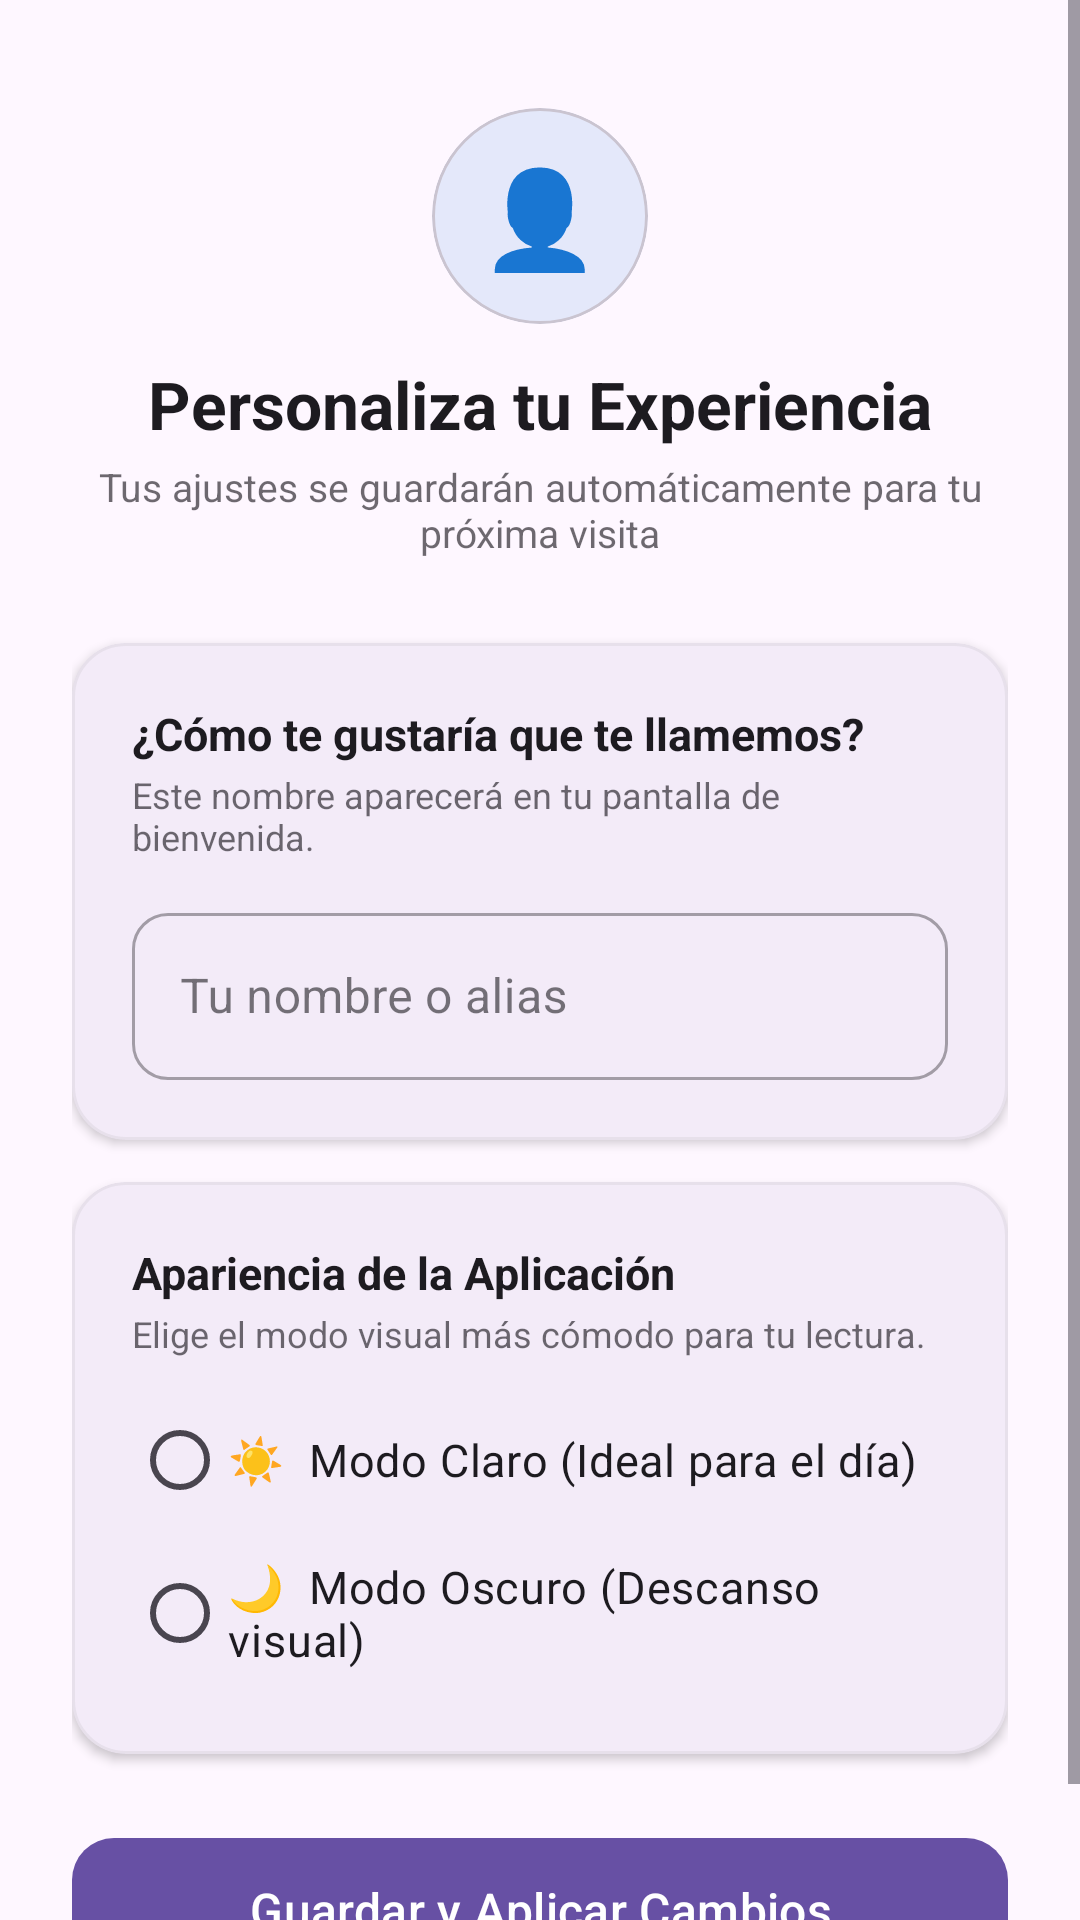

Write the Android layout XML for this screen, with the resource values it uses.
<!-- AndroidManifest.xml: application theme Theme.Practica_02 -->
<!-- res/layout/activity_perfil.xml -->
<?xml version="1.0" encoding="utf-8"?>
<ScrollView xmlns:android="http://schemas.android.com/apk/res/android"
    xmlns:app="http://schemas.android.com/apk/res-auto"
    xmlns:tools="http://schemas.android.com/tools"
    android:id="@+id/main"
    android:layout_width="match_parent"
    android:layout_height="match_parent"
    android:fillViewport="true"
    tools:context=".ui.Perfil">

    <LinearLayout
        android:layout_width="match_parent"
        android:layout_height="wrap_content"
        android:orientation="vertical"
        android:padding="24dp">

        
        <LinearLayout
            android:layout_width="match_parent"
            android:layout_height="wrap_content"
            android:gravity="center_horizontal"
            android:orientation="vertical"
            android:paddingVertical="12dp">

            <com.google.android.material.card.MaterialCardView
                android:layout_width="72dp"
                android:layout_height="72dp"
                app:cardBackgroundColor="#1A0066CC"
                app:cardCornerRadius="36dp"
                app:cardElevation="0dp">

                <TextView
                    android:layout_width="match_parent"
                    android:layout_height="match_parent"
                    android:gravity="center"
                    android:text="👤"
                    android:textSize="32sp" />
            </com.google.android.material.card.MaterialCardView>

            <TextView
                android:layout_width="wrap_content"
                android:layout_height="wrap_content"
                android:layout_marginTop="12dp"
                android:text="Personaliza tu Experiencia"
                android:textColor="?attr/colorOnSurface"
                android:textSize="22sp"
                android:textStyle="bold" />

            <TextView
                android:layout_width="wrap_content"
                android:layout_height="wrap_content"
                android:layout_marginTop="4dp"
                android:alpha="0.65"
                android:gravity="center"
                android:text="Tus ajustes se guardarán automáticamente para tu próxima visita"
                android:textColor="?attr/colorOnSurface"
                android:textSize="13sp" />
        </LinearLayout>

        
        <com.google.android.material.card.MaterialCardView
            android:layout_width="match_parent"
            android:layout_height="wrap_content"
            android:layout_marginTop="16dp"
            app:cardCornerRadius="18dp"
            app:cardElevation="2dp"
            app:strokeColor="#1F888888"
            app:strokeWidth="1dp">

            <LinearLayout
                android:layout_width="match_parent"
                android:layout_height="wrap_content"
                android:orientation="vertical"
                android:padding="20dp">

                <TextView
                    android:layout_width="match_parent"
                    android:layout_height="wrap_content"
                    android:text="¿Cómo te gustaría que te llamemos?"
                    android:textColor="?attr/colorOnSurface"
                    android:textSize="15sp"
                    android:textStyle="bold" />

                <TextView
                    android:layout_width="match_parent"
                    android:layout_height="wrap_content"
                    android:layout_marginTop="2dp"
                    android:layout_marginBottom="12dp"
                    android:alpha="0.65"
                    android:text="Este nombre aparecerá en tu pantalla de bienvenida."
                    android:textColor="?attr/colorOnSurface"
                    android:textSize="12sp" />

                <com.google.android.material.textfield.TextInputLayout
                    style="@style/Widget.MaterialComponents.TextInputLayout.OutlinedBox"
                    android:layout_width="match_parent"
                    android:layout_height="wrap_content"
                    android:hint="Tu nombre o alias"
                    app:boxCornerRadiusBottomEnd="12dp"
                    app:boxCornerRadiusBottomStart="12dp"
                    app:boxCornerRadiusTopEnd="12dp"
                    app:boxCornerRadiusTopStart="12dp">

                    <com.google.android.material.textfield.TextInputEditText
                        android:id="@+id/etNombreUsuario"
                        android:layout_width="match_parent"
                        android:layout_height="wrap_content"
                        android:inputType="textPersonName" />
                </com.google.android.material.textfield.TextInputLayout>
            </LinearLayout>
        </com.google.android.material.card.MaterialCardView>

        
        <com.google.android.material.card.MaterialCardView
            android:layout_width="match_parent"
            android:layout_height="wrap_content"
            android:layout_marginTop="14dp"
            app:cardCornerRadius="18dp"
            app:cardElevation="2dp"
            app:strokeColor="#1F888888"
            app:strokeWidth="1dp">

            <LinearLayout
                android:layout_width="match_parent"
                android:layout_height="wrap_content"
                android:orientation="vertical"
                android:padding="20dp">

                <TextView
                    android:layout_width="match_parent"
                    android:layout_height="wrap_content"
                    android:text="Apariencia de la Aplicación"
                    android:textColor="?attr/colorOnSurface"
                    android:textSize="15sp"
                    android:textStyle="bold" />

                <TextView
                    android:layout_width="match_parent"
                    android:layout_height="wrap_content"
                    android:layout_marginTop="2dp"
                    android:layout_marginBottom="10dp"
                    android:alpha="0.65"
                    android:text="Elige el modo visual más cómodo para tu lectura."
                    android:textColor="?attr/colorOnSurface"
                    android:textSize="12sp" />

                <RadioGroup
                    android:id="@+id/rgTema"
                    android:layout_width="match_parent"
                    android:layout_height="wrap_content"
                    android:orientation="vertical">

                    <RadioButton
                        android:id="@+id/rbTemaClaro"
                        android:layout_width="match_parent"
                        android:layout_height="wrap_content"
                        android:paddingVertical="8dp"
                        android:text="☀️  Modo Claro (Ideal para el día)"
                        android:textSize="15sp" />

                    <RadioButton
                        android:id="@+id/rbTemaOscuro"
                        android:layout_width="match_parent"
                        android:layout_height="wrap_content"
                        android:paddingVertical="8dp"
                        android:text="🌙  Modo Oscuro (Descanso visual)"
                        android:textSize="15sp" />
                </RadioGroup>
            </LinearLayout>
        </com.google.android.material.card.MaterialCardView>

        <com.google.android.material.button.MaterialButton
            android:id="@+id/btnGuardarPreferencias"
            android:layout_width="match_parent"
            android:layout_height="56dp"
            android:layout_marginTop="24dp"
            android:text="Guardar y Aplicar Cambios"
            android:textAllCaps="false"
            android:textSize="16sp"
            app:cornerRadius="14dp" />

    </LinearLayout>
</ScrollView>
<!-- resources referenced by this layout -->
<resources>
  <style name="Theme.Practica_02" parent="Base.Theme.Practica_02" />
  <style name="Base.Theme.Practica_02" parent="Theme.Material3.DayNight.NoActionBar">
          
          
      </style>
</resources>
